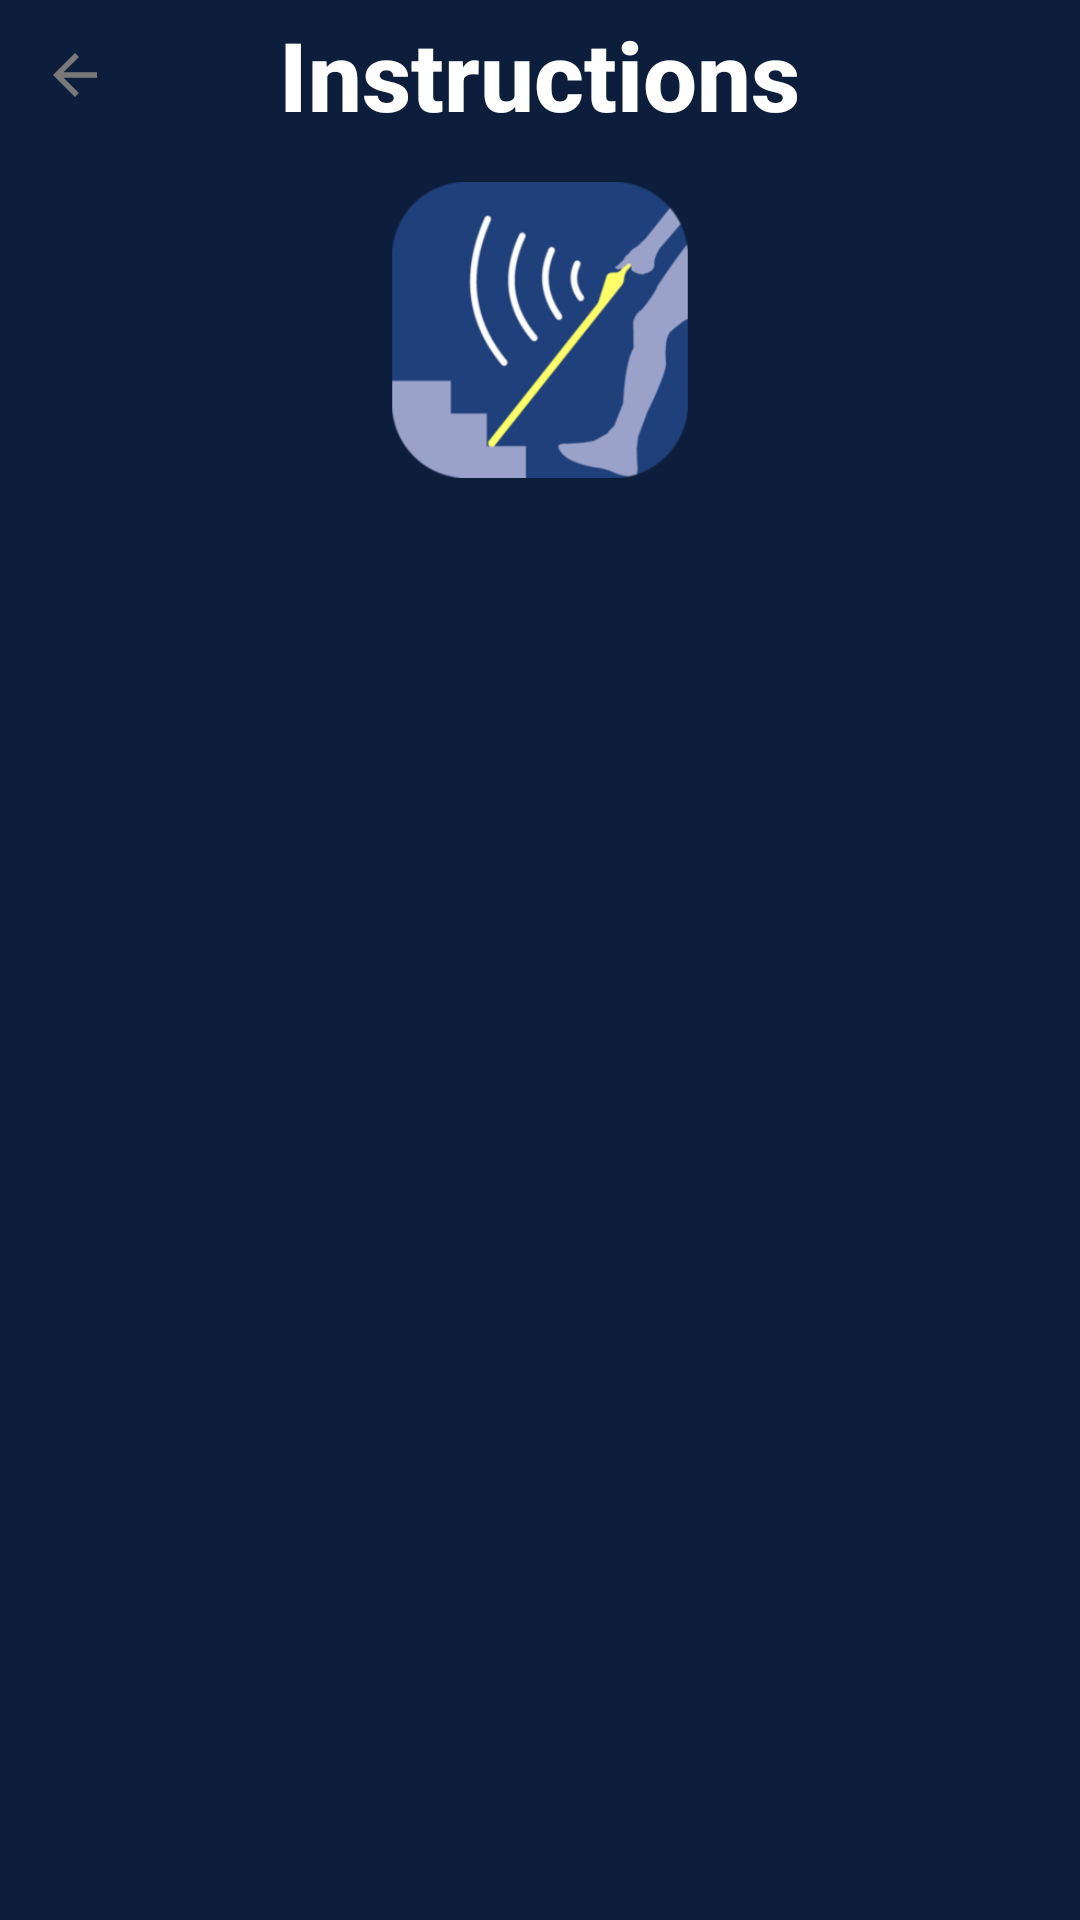

Produce the Android XML layout that renders to this screen, including the resource entries it uses.
<!-- AndroidManifest.xml: application theme Theme.App_Yeongmi -->
<!-- res/layout/activity_instructions.xml -->
<?xml version="1.0" encoding="utf-8"?>
<LinearLayout xmlns:android="http://schemas.android.com/apk/res/android"
    xmlns:app="http://schemas.android.com/apk/res-auto"
    xmlns:tools="http://schemas.android.com/tools"
    android:layout_width="match_parent"
    android:layout_height="match_parent"
    android:background="@color/blueHintergrund"
    android:orientation="vertical"
    tools:context=".Instructions">

    
    <RelativeLayout
        android:layout_width="match_parent"
        android:layout_height="wrap_content">

        <ImageView
            android:id="@+id/btn_backSetting"
            android:layout_width="50dp"
            android:layout_height="50dp"
            android:padding="14dp"
            android:src="@drawable/arrow_back" />

        <TextView
            android:id="@+id/Big_Heading"
            android:layout_width="wrap_content"
            android:layout_height="wrap_content"
            android:layout_centerInParent="true"
            android:fontFamily="sans-serif-medium"
            android:text="Instructions"
            android:textAlignment="center"
            android:textColor="@color/white"
            android:textSize="32sp"
            android:textStyle="bold" />

    </RelativeLayout>



        <LinearLayout
            android:layout_width="match_parent"
            android:layout_height="wrap_content"
            android:orientation="vertical">

            <ImageView
                android:layout_width="100dp"
                android:layout_height="100dp"
                android:layout_gravity="center"

                android:layout_margin="10dp"
                android:src="@drawable/icon" />

            <ScrollView
                android:layout_width="match_parent"
                android:layout_height="wrap_content">
            <LinearLayout
                android:background="@drawable/rounded_background"
                android:layout_width="match_parent"
                android:layout_height="wrap_content"
                android:layout_marginStart="20dp"
                android:layout_marginEnd="20dp"
                android:layout_marginTop="40dp"
                android:orientation="vertical"
                android:padding="15dp"
                >

                <RelativeLayout
                    android:layout_marginTop="10dp"
                    android:layout_width="match_parent"
                    android:layout_height="wrap_content">

                    <TextView
                        android:id="@+id/instruction_insert"
                        android:layout_width="match_parent"
                        android:layout_height="wrap_content"
                        android:padding="16dp"
                        android:scrollbars="vertical"
                        android:textColor="@color/blueHintergrund"
                        android:textSize="16sp"
                        android:background="@drawable/rounded_background"
                        android:gravity="top|start" />


                </RelativeLayout>

            </LinearLayout>


    </ScrollView>
        </LinearLayout>
</LinearLayout>
<!-- resources referenced by this layout -->
<resources>
  <color name="blueHintergrund">#0D1E3C</color>
  <color name="white">#FFFFFFFF</color>
  <!-- drawable arrow_back (drawable) -->
  <vector android:autoMirrored="true" android:height="24dp"
      android:tint="#7A7979" android:viewportHeight="24"
      android:viewportWidth="24" android:width="24dp" xmlns:android="http://schemas.android.com/apk/res/android">
      <path android:fillColor="@android:color/white" android:pathData="M20,11H7.83l5.59,-5.59L12,4l-8,8 8,8 1.41,-1.41L7.83,13H20v-2z"/>
  </vector>
  <!-- drawable icon: png bitmap (drawable, 28549 bytes) -->
  <style name="Theme.App_Yeongmi" parent="Base.Theme.App_Yeongmi" />
  <style name="Base.Theme.App_Yeongmi" parent="Theme.AppCompat.Light.NoActionBar">
          
          
  
  
  
  
  
      </style>
</resources>
